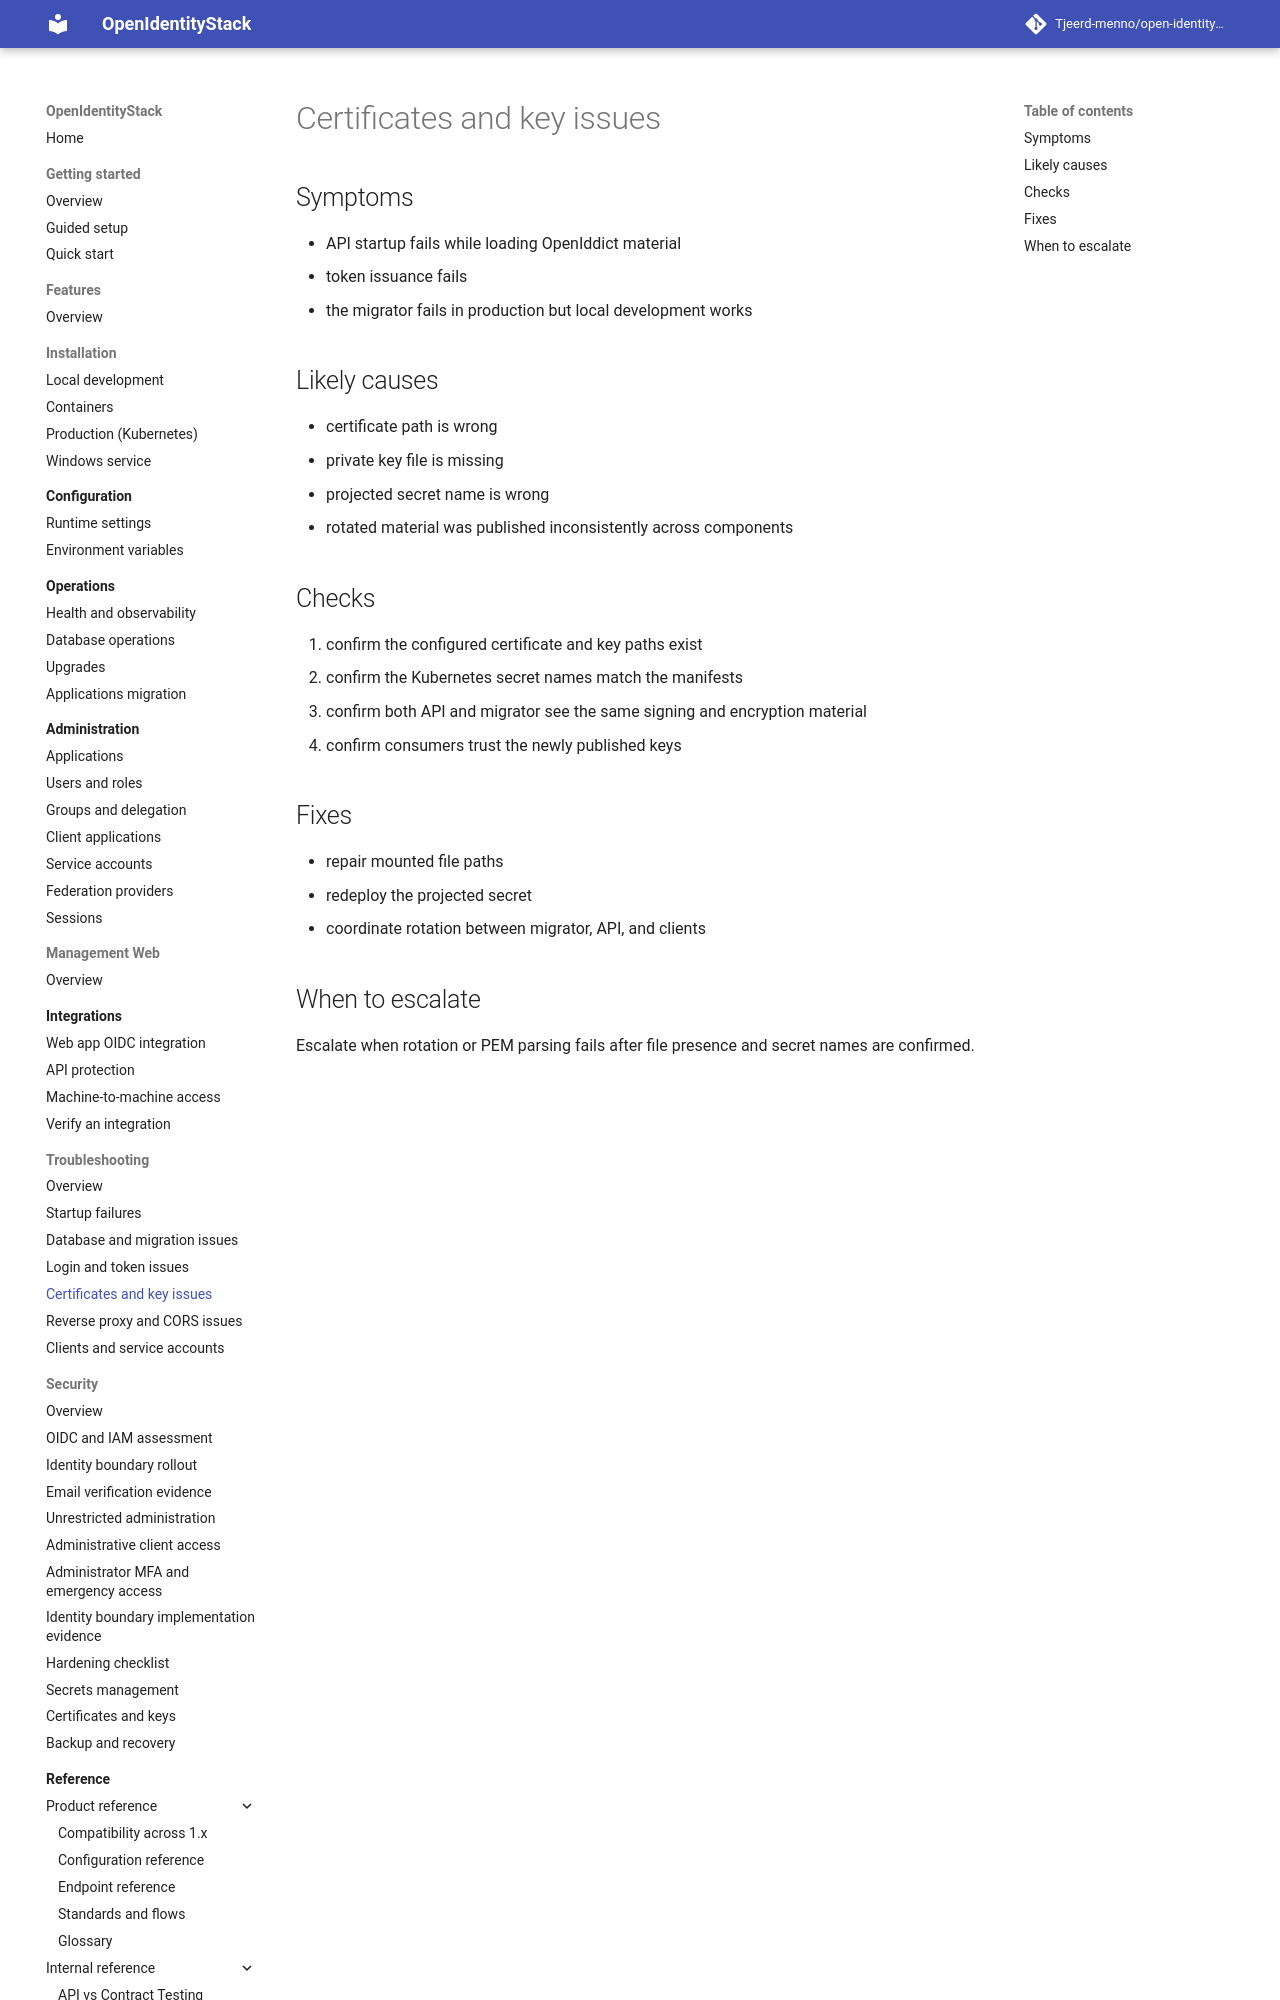

repository: Tjeerd-menno/open-identity-stack · page: troubleshooting/certificates-and-key-issues/index.html · generator: mkdocs

# Certificates and key issues

## Symptoms

- API startup fails while loading OpenIddict material
- token issuance fails
- the migrator fails in production but local development works

## Likely causes

- certificate path is wrong
- private key file is missing
- projected secret name is wrong
- rotated material was published inconsistently across components

## Checks

1. confirm the configured certificate and key paths exist
2. confirm the Kubernetes secret names match the manifests
3. confirm both API and migrator see the same signing and encryption material
4. confirm consumers trust the newly published keys
